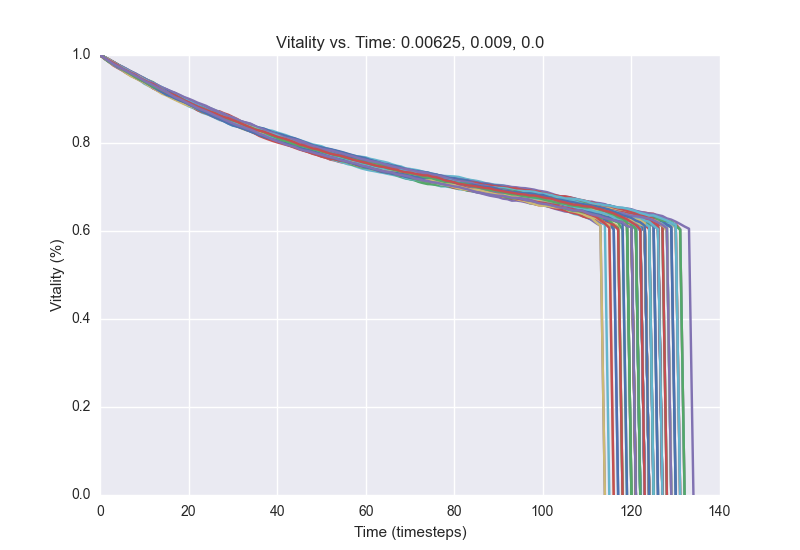

Data behind this chart, as committed beside it:
1.0, 0.9938, 0.9872, 0.9807, 0.9742, 0.9684, 0.9617, 0.9561, 0.9501, 0.9444, 0.9395, 0.9327, 0.9267, 0.9217, 0.9177, 0.9125, 0.9076, 0.9033, 0.8978, 0.8927, 0.8888, 0.885, 0.8802, 0.8757
1.0, 0.994, 0.9879, 0.9825, 0.9773, 0.9722, 0.9676, 0.9625, 0.9574, 0.9522, 0.9474, 0.9411, 0.9338, 0.9278, 0.9223, 0.9174, 0.912, 0.9073, 0.9023, 0.8984, 0.8939, 0.8886, 0.8847, 0.8802
1.0, 0.9954, 0.9904, 0.9845, 0.979, 0.972, 0.9669, 0.9613, 0.9546, 0.9497, 0.9435, 0.9371, 0.9302, 0.9248, 0.9196, 0.9143, 0.9084, 0.904, 0.8994, 0.8949, 0.89, 0.8843, 0.8806, 0.8759
1.0, 0.9937, 0.9863, 0.98, 0.9746, 0.9693, 0.9639, 0.9561, 0.9498, 0.9431, 0.9377, 0.9325, 0.9275, 0.9216, 0.9159, 0.9116, 0.9075, 0.9023, 0.8979, 0.8941, 0.889, 0.8843, 0.8786, 0.8748
1.0, 0.9931, 0.9871, 0.9821, 0.9746, 0.9688, 0.9623, 0.957, 0.9499, 0.9443, 0.9407, 0.935, 0.9294, 0.9263, 0.9213, 0.9174, 0.9121, 0.9073, 0.9019, 0.8971, 0.8935, 0.8886, 0.8835, 0.878
1.0, 0.9938, 0.9876, 0.9819, 0.9756, 0.9691, 0.9631, 0.9557, 0.9494, 0.9425, 0.9349, 0.9297, 0.9245, 0.919, 0.9145, 0.9098, 0.9048, 0.8999, 0.8955, 0.8894, 0.8836, 0.8796, 0.8748, 0.8691
1.0, 0.9927, 0.9867, 0.9792, 0.9742, 0.9676, 0.9623, 0.957, 0.9518, 0.9465, 0.9409, 0.9358, 0.9294, 0.9263, 0.9214, 0.9162, 0.91, 0.9048, 0.9004, 0.8944, 0.8894, 0.8843, 0.8794, 0.875
1.0, 0.9947, 0.9893, 0.9843, 0.9768, 0.9716, 0.9661, 0.962, 0.9567, 0.9511, 0.9461, 0.9422, 0.9381, 0.9313, 0.9255, 0.9199, 0.9153, 0.9101, 0.9052, 0.9008, 0.8949, 0.8904, 0.8844, 0.8795
1.0, 0.9938, 0.9875, 0.9822, 0.9767, 0.9722, 0.9673, 0.9622, 0.9568, 0.9505, 0.9441, 0.9388, 0.9336, 0.9285, 0.9224, 0.9176, 0.9129, 0.9071, 0.9025, 0.8975, 0.8931, 0.8889, 0.8842, 0.8801
1.0, 0.994, 0.9882, 0.9816, 0.9753, 0.9697, 0.9635, 0.9578, 0.9534, 0.9483, 0.9419, 0.937, 0.9325, 0.9263, 0.9217, 0.9162, 0.9105, 0.9055, 0.9004, 0.8962, 0.8911, 0.8867, 0.882, 0.8777
1.0, 0.9941, 0.9885, 0.9828, 0.9769, 0.9708, 0.9647, 0.9581, 0.9511, 0.9462, 0.9399, 0.9352, 0.929, 0.9235, 0.9194, 0.9148, 0.9098, 0.9045, 0.8991, 0.8939, 0.888, 0.8836, 0.88, 0.8763
1.0, 0.9944, 0.9902, 0.9842, 0.9786, 0.9733, 0.9684, 0.9599, 0.9551, 0.9497, 0.9466, 0.9415, 0.9361, 0.9316, 0.9268, 0.922, 0.9174, 0.9128, 0.9084, 0.9033, 0.8978, 0.8927, 0.8884, 0.8844
1.0, 0.9934, 0.9866, 0.9807, 0.9757, 0.97, 0.9637, 0.958, 0.9522, 0.9473, 0.9412, 0.936, 0.9316, 0.9266, 0.9215, 0.9184, 0.9126, 0.9094, 0.9044, 0.9008, 0.898, 0.8925, 0.888, 0.884
1.0, 0.9936, 0.9878, 0.9818, 0.9756, 0.9693, 0.9631, 0.9574, 0.9528, 0.9474, 0.9419, 0.9377, 0.9316, 0.9263, 0.9216, 0.9163, 0.9106, 0.906, 0.9021, 0.8977, 0.8945, 0.8878, 0.8836, 0.8799
1.0, 0.9918, 0.9843, 0.9762, 0.9705, 0.9649, 0.9584, 0.9529, 0.9477, 0.9425, 0.9375, 0.9326, 0.9273, 0.9221, 0.9171, 0.9127, 0.907, 0.9028, 0.8979, 0.8939, 0.8891, 0.8837, 0.8779, 0.8743
1.0, 0.9929, 0.9863, 0.9783, 0.9714, 0.966, 0.9594, 0.954, 0.9479, 0.9432, 0.9386, 0.9342, 0.9288, 0.9213, 0.9151, 0.911, 0.9067, 0.9014, 0.8966, 0.8925, 0.8873, 0.8837, 0.8796, 0.8748
1.0, 0.9939, 0.988, 0.9824, 0.9754, 0.9693, 0.9638, 0.9574, 0.9525, 0.9477, 0.9419, 0.9366, 0.9311, 0.926, 0.9211, 0.9154, 0.9106, 0.9056, 0.9011, 0.8955, 0.8896, 0.886, 0.8816, 0.8772
1.0, 0.9933, 0.9882, 0.9827, 0.9765, 0.9711, 0.9672, 0.962, 0.956, 0.9509, 0.9463, 0.9406, 0.9354, 0.9297, 0.924, 0.9195, 0.9148, 0.9088, 0.9037, 0.8992, 0.8938, 0.8896, 0.8844, 0.8806
1.0, 0.9936, 0.989, 0.9829, 0.976, 0.9697, 0.9637, 0.9586, 0.9519, 0.9462, 0.9422, 0.9382, 0.9336, 0.9279, 0.9239, 0.9193, 0.915, 0.9104, 0.9056, 0.9004, 0.895, 0.8898, 0.8861, 0.8821
1.0, 0.9946, 0.9889, 0.9833, 0.9775, 0.9716, 0.9648, 0.9599, 0.9545, 0.9479, 0.9425, 0.9374, 0.9315, 0.9288, 0.9213, 0.9166, 0.9124, 0.9081, 0.903, 0.8976, 0.8922, 0.8881, 0.8836, 0.8807
1.0, 0.9951, 0.9899, 0.9847, 0.9783, 0.9718, 0.9666, 0.96, 0.9537, 0.9485, 0.9438, 0.9386, 0.9311, 0.9255, 0.9201, 0.9152, 0.9104, 0.9048, 0.9002, 0.8939, 0.889, 0.886, 0.882, 0.8781
1.0, 0.9925, 0.9874, 0.982, 0.9759, 0.969, 0.9636, 0.9576, 0.9524, 0.947, 0.9413, 0.9371, 0.9309, 0.924, 0.9179, 0.9128, 0.9063, 0.9008, 0.8949, 0.8902, 0.8869, 0.883, 0.8786, 0.8752
1.0, 0.9938, 0.9872, 0.982, 0.9764, 0.9695, 0.9652, 0.9594, 0.953, 0.9463, 0.9402, 0.9337, 0.9286, 0.9231, 0.9175, 0.9133, 0.9084, 0.9042, 0.8996, 0.8949, 0.8911, 0.8858, 0.8824, 0.8776
1.0, 0.9951, 0.9893, 0.9827, 0.9767, 0.9714, 0.9652, 0.9585, 0.953, 0.9481, 0.9433, 0.9387, 0.9345, 0.9308, 0.926, 0.9206, 0.916, 0.9106, 0.9051, 0.9005, 0.8968, 0.8913, 0.8857, 0.8803
1.0, 0.9933, 0.9876, 0.9817, 0.9769, 0.9719, 0.9662, 0.9604, 0.9538, 0.9485, 0.9439, 0.9391, 0.9325, 0.9276, 0.9214, 0.9169, 0.9121, 0.908, 0.9019, 0.8978, 0.894, 0.889, 0.8846, 0.8802
1.0, 0.9945, 0.9885, 0.9828, 0.976, 0.9719, 0.9656, 0.9604, 0.9552, 0.949, 0.9445, 0.9399, 0.9347, 0.9301, 0.924, 0.9188, 0.9142, 0.9085, 0.9037, 0.899, 0.8959, 0.891, 0.8867, 0.8827
1.0, 0.9942, 0.9889, 0.982, 0.9778, 0.9716, 0.9644, 0.9587, 0.9528, 0.9478, 0.9423, 0.9375, 0.9326, 0.9279, 0.9233, 0.9203, 0.9145, 0.9101, 0.9063, 0.9014, 0.897, 0.8933, 0.8895, 0.8855
1.0, 0.9949, 0.9899, 0.9841, 0.9781, 0.9739, 0.9683, 0.9628, 0.9582, 0.9526, 0.947, 0.9414, 0.9361, 0.932, 0.9257, 0.922, 0.9165, 0.9133, 0.9074, 0.9032, 0.8981, 0.8939, 0.8898, 0.8834
1.0, 0.9926, 0.9866, 0.9793, 0.9728, 0.9671, 0.9608, 0.9552, 0.9501, 0.9437, 0.9385, 0.9333, 0.9294, 0.9252, 0.9201, 0.9142, 0.91, 0.9037, 0.8998, 0.8951, 0.89, 0.8851, 0.8811, 0.8776
1.0, 0.9938, 0.9871, 0.9802, 0.9746, 0.9687, 0.9622, 0.9565, 0.9504, 0.944, 0.9411, 0.936, 0.9322, 0.9269, 0.9227, 0.9171, 0.9123, 0.9081, 0.9039, 0.8999, 0.8935, 0.8889, 0.8849, 0.8808
1.0, 0.9945, 0.9887, 0.9833, 0.9776, 0.9718, 0.9661, 0.9612, 0.9547, 0.9489, 0.9424, 0.937, 0.9325, 0.9277, 0.9212, 0.9173, 0.9128, 0.9091, 0.9046, 0.9002, 0.8951, 0.8901, 0.886, 0.8812
1.0, 0.9923, 0.9854, 0.9801, 0.974, 0.9677, 0.9634, 0.9571, 0.9527, 0.9476, 0.9423, 0.9361, 0.9314, 0.9266, 0.9203, 0.9154, 0.9096, 0.9051, 0.8994, 0.8953, 0.8895, 0.8846, 0.8803, 0.8749
1.0, 0.9926, 0.9872, 0.9817, 0.9754, 0.968, 0.9625, 0.9576, 0.9524, 0.9459, 0.9414, 0.9349, 0.9308, 0.9262, 0.9211, 0.9157, 0.9108, 0.9064, 0.9012, 0.8959, 0.892, 0.8876, 0.8834, 0.8791
1.0, 0.9936, 0.987, 0.983, 0.9781, 0.9712, 0.9644, 0.9583, 0.9536, 0.9489, 0.9451, 0.939, 0.9332, 0.9279, 0.9236, 0.9181, 0.9122, 0.9077, 0.9024, 0.8975, 0.8916, 0.8854, 0.8813, 0.8765
1.0, 0.9945, 0.9883, 0.9816, 0.9758, 0.9686, 0.961, 0.9556, 0.9504, 0.9466, 0.9423, 0.9374, 0.9311, 0.9268, 0.9224, 0.9181, 0.9133, 0.9081, 0.9025, 0.8976, 0.8925, 0.8879, 0.8818, 0.8769
1.0, 0.9955, 0.9892, 0.9836, 0.9779, 0.971, 0.9641, 0.9579, 0.952, 0.9467, 0.9403, 0.9338, 0.9286, 0.9234, 0.9186, 0.9132, 0.9076, 0.9032, 0.8977, 0.8921, 0.8866, 0.8813, 0.8754, 0.8709
1.0, 0.9944, 0.9885, 0.9829, 0.9769, 0.9712, 0.9659, 0.9596, 0.9546, 0.9498, 0.9459, 0.9387, 0.9335, 0.9288, 0.9236, 0.9193, 0.9152, 0.91, 0.9053, 0.8992, 0.8937, 0.8892, 0.8835, 0.8802
1.0, 0.9946, 0.9893, 0.9809, 0.9755, 0.9694, 0.9611, 0.9558, 0.9496, 0.9444, 0.939, 0.9331, 0.9268, 0.9214, 0.9178, 0.9117, 0.9064, 0.9016, 0.8973, 0.8921, 0.8879, 0.8819, 0.8765, 0.8732
1.0, 0.993, 0.9856, 0.98, 0.9759, 0.9697, 0.9639, 0.9588, 0.9535, 0.9487, 0.9419, 0.9363, 0.9309, 0.9253, 0.9191, 0.9142, 0.9087, 0.9033, 0.8987, 0.8955, 0.8892, 0.8842, 0.8798, 0.8758
1.0, 0.9934, 0.9866, 0.9806, 0.9733, 0.9679, 0.9627, 0.9573, 0.9522, 0.9463, 0.9419, 0.9375, 0.9311, 0.9242, 0.9188, 0.9142, 0.9103, 0.9035, 0.8991, 0.8952, 0.8908, 0.8843, 0.8785, 0.8741
1.0, 0.994, 0.987, 0.9817, 0.9755, 0.9702, 0.9642, 0.9588, 0.9544, 0.9481, 0.9413, 0.9356, 0.93, 0.9241, 0.9182, 0.9132, 0.9069, 0.9001, 0.8957, 0.8918, 0.8851, 0.8821, 0.8773, 0.8713
1.0, 0.9938, 0.9869, 0.9801, 0.9745, 0.9694, 0.9613, 0.9552, 0.9488, 0.9435, 0.9378, 0.9316, 0.9264, 0.9207, 0.9151, 0.9109, 0.9064, 0.9023, 0.8975, 0.8939, 0.89, 0.8868, 0.8832, 0.8794
1.0, 0.995, 0.9893, 0.9827, 0.9765, 0.9713, 0.9655, 0.9598, 0.9548, 0.9492, 0.9425, 0.9372, 0.9324, 0.9265, 0.9213, 0.9163, 0.9115, 0.9068, 0.9023, 0.898, 0.8941, 0.8887, 0.8854, 0.8814
1.0, 0.9931, 0.9872, 0.9809, 0.9745, 0.9688, 0.9634, 0.9585, 0.9537, 0.9474, 0.9424, 0.937, 0.9314, 0.9266, 0.9212, 0.9162, 0.9123, 0.9069, 0.9013, 0.8958, 0.8912, 0.8873, 0.8833, 0.8783
1.0, 0.9926, 0.9858, 0.9803, 0.9734, 0.9695, 0.9631, 0.9571, 0.9527, 0.9468, 0.9428, 0.9376, 0.9329, 0.9272, 0.9218, 0.917, 0.9118, 0.9069, 0.901, 0.8964, 0.8922, 0.8872, 0.8819, 0.8786
1.0, 0.993, 0.9856, 0.9793, 0.9739, 0.968, 0.9625, 0.9557, 0.95, 0.943, 0.9377, 0.9316, 0.9268, 0.9214, 0.9163, 0.9107, 0.9069, 0.9027, 0.8969, 0.8925, 0.8882, 0.8834, 0.8779, 0.8737
1.0, 0.9933, 0.9865, 0.9812, 0.9756, 0.9701, 0.9644, 0.9582, 0.9523, 0.9482, 0.9429, 0.9381, 0.9329, 0.9281, 0.9233, 0.9185, 0.9147, 0.911, 0.9069, 0.9015, 0.8959, 0.8905, 0.8855, 0.882
1.0, 0.9951, 0.989, 0.9836, 0.9774, 0.9725, 0.9671, 0.9607, 0.9543, 0.9492, 0.9438, 0.9389, 0.934, 0.9298, 0.9257, 0.9205, 0.9151, 0.9087, 0.9041, 0.9011, 0.8965, 0.892, 0.8883, 0.8858
1.0, 0.9922, 0.9859, 0.9796, 0.9736, 0.9667, 0.9604, 0.9554, 0.9498, 0.9444, 0.9378, 0.9328, 0.9278, 0.9228, 0.9191, 0.9142, 0.9092, 0.9028, 0.8982, 0.8939, 0.8898, 0.8856, 0.8819, 0.8776
1.0, 0.9937, 0.9853, 0.9788, 0.9728, 0.9668, 0.9619, 0.957, 0.9512, 0.9468, 0.9405, 0.9345, 0.9288, 0.9244, 0.9185, 0.9145, 0.9104, 0.9048, 0.9002, 0.8945, 0.8884, 0.8835, 0.8785, 0.8741
1.0, 0.9937, 0.9864, 0.9808, 0.9754, 0.9699, 0.9629, 0.9577, 0.9509, 0.9453, 0.9396, 0.9332, 0.9285, 0.9228, 0.9159, 0.91, 0.9053, 0.9003, 0.8965, 0.893, 0.8891, 0.884, 0.8796, 0.8751
1.0, 0.9938, 0.9867, 0.9801, 0.975, 0.9672, 0.9613, 0.9567, 0.9518, 0.9469, 0.9416, 0.9372, 0.9322, 0.9271, 0.9227, 0.9184, 0.9138, 0.9087, 0.9043, 0.899, 0.8939, 0.8904, 0.8857, 0.8802
1.0, 0.9951, 0.9893, 0.9838, 0.978, 0.9723, 0.9672, 0.9604, 0.9534, 0.9479, 0.943, 0.9389, 0.9337, 0.9301, 0.9247, 0.9205, 0.9152, 0.9097, 0.9044, 0.8998, 0.8942, 0.889, 0.8836, 0.8796
1.0, 0.9939, 0.9891, 0.9834, 0.9772, 0.9718, 0.9657, 0.9595, 0.9529, 0.9489, 0.9437, 0.9392, 0.933, 0.928, 0.9238, 0.9188, 0.9152, 0.9099, 0.9041, 0.8988, 0.8935, 0.8896, 0.8851, 0.8805
1.0, 0.9944, 0.9891, 0.9838, 0.9773, 0.9723, 0.9666, 0.9599, 0.9532, 0.9482, 0.9429, 0.938, 0.9336, 0.93, 0.9246, 0.9189, 0.913, 0.9078, 0.9023, 0.8975, 0.8919, 0.8878, 0.8822, 0.8775
1.0, 0.992, 0.9867, 0.9803, 0.9744, 0.9682, 0.9627, 0.9575, 0.9523, 0.9469, 0.9409, 0.9355, 0.9299, 0.9255, 0.921, 0.9144, 0.9098, 0.9066, 0.9017, 0.8968, 0.892, 0.888, 0.8834, 0.88
1.0, 0.9935, 0.9869, 0.98, 0.9752, 0.9703, 0.9638, 0.9572, 0.9526, 0.9473, 0.94, 0.9323, 0.9263, 0.9208, 0.9161, 0.9113, 0.9083, 0.9026, 0.897, 0.8932, 0.8889, 0.8843, 0.8809, 0.8759
1.0, 0.9942, 0.9868, 0.9809, 0.9755, 0.9699, 0.9638, 0.9589, 0.9526, 0.9465, 0.94, 0.9336, 0.9288, 0.924, 0.9189, 0.9133, 0.9094, 0.9048, 0.9003, 0.8948, 0.8891, 0.8854, 0.8807, 0.8769
1.0, 0.9933, 0.9876, 0.9822, 0.9749, 0.9701, 0.9643, 0.9567, 0.9512, 0.9442, 0.939, 0.9341, 0.9284, 0.9244, 0.9194, 0.915, 0.9106, 0.9046, 0.901, 0.8958, 0.8908, 0.8858, 0.8801, 0.8767
1.0, 0.9947, 0.9883, 0.9822, 0.9768, 0.9704, 0.9637, 0.9576, 0.9518, 0.9466, 0.9415, 0.9346, 0.9297, 0.9238, 0.9185, 0.9129, 0.9068, 0.9019, 0.8971, 0.8915, 0.8866, 0.8831, 0.8787, 0.8747
1.0, 0.9954, 0.9882, 0.9821, 0.9754, 0.9693, 0.9639, 0.9599, 0.9542, 0.9496, 0.9443, 0.9399, 0.934, 0.9272, 0.9222, 0.916, 0.9107, 0.9052, 0.9011, 0.8963, 0.8917, 0.8884, 0.8844, 0.8812
... 39 more rows
